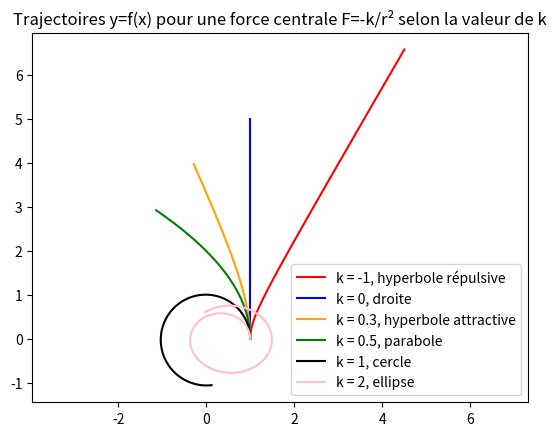

Here is the Python script that generated this plot:
# Arnaud Capitan MPSI B
# DM 3 Physique : Force Centrales

import matplotlib.pyplot as plt

## Sujet : Simulation numérique : mouvement dans un champ de forces centrales

"""
On se propose de résoudre numériquement l’équation différentielle du mouvement
d’un point matériel sous l’action d’une force F=-k/r²

On montre que la trajectoire est plane.
 * Pour -k > 0, la force est répulsive et on doit obtenir une trajectoire correspondant à
une branche répulsive d’hyperbole.
 * Pour -k = 0, il n’y pas de force et la trajectoire est une droite.
 * Pour -k < 0, la force est attractive et on s’attend à avoir une ellipse, une parabole ou
une branche attractive d’hyperbole selon la valeur de k

On se placera en coordonnées cartésiennes.
Par projection du principe fondamental de la dynamique, montrer que le système
d’équations différentielles à résoudre est alors :
m d²x/dt² = -k*x/((x²+y²)**(3/2))
m d²y/dt² = -k*y/((x²+y²)**(3/2))

On va travailler en coordonnées adimensionnées, donc on prendra m = 1.
Le centre de force est placé à l’origine du repère en (0 ;0).
"""

## Partie 1 : Mise en équation

"""
Système { Point matériel de masse m }
Etude dans un référentiel supposé galiléen
Bilan des forces :   ->           ->
    | Force centrale F  = -k/r² . er
                                                                 ->                        ->   ->     ->
r désignant la distance du point matériel au centre de force, et er le vecteur unitaire de er = OM / ||OM||
On nomme O le centre de force de la force centrale en F=-k/r² (qui sera aussi notre origine O(0;0) )
M est le point repérant la position du point matériel de masse m               ->       ->       ->
M de coordonnées M(x;y) (mouvement plan dans le cas d'une force centrale) d'où OM = x . ex + y . ey
(ex et ey sont les vecteurs unitaires de la base cartésienne)

D'après le principe fondamental de la dynamique,
    ->               ->     ->            ->
m d²OM/dt² = -k/r² * OM / ||OM||    Or, ||OM|| = r = (x² + y²)**(1/2)
       ->     ->                   ->     ->
m d²(x.ex + y.ey)/dt² = -k/r² * (x.ex + y.ey) / r

                         ->    ->
On projette sur les axes ex et ey :
    | m d²x/dt² = -k/r**3 * x
    | m d²y/dt² = -k/r**3 * y
Ce qui nous donne enfin, sachant r = (x² + y²)**(1/2) :
    | m d²x/dt² = -k*x / ((x²+y²)**(3/2))
    | m d²y/dt² = -k*y / ((x²+y²)**(3/2))

En travaillant en coordonnées adimensionnées, m = 1 kg, d'où le système d'équation :
    | d²x/dt² = -k*x / ((x²+y²)**(3/2))
    | d²y/dt² = -k*y / ((x²+y²)**(3/2))
"""

## Partie 2 : Simulation

"""
On testera plusieurs forces, par k = -1 ; k=0 ; k = 0.3 ; k =0.5 ; k =1 et k =2.
k=-1 doit conduire à une hyperbole répulsive.
k=0 doit conduire à une droite.
k= 0.3 doit conduire à une hyperbole attractive.
k=0.5 doit conduire à une parabole.
k= 1 doit conduire à un cercle.
k=2 doit conduire à une ellipse.

On choisira comme conditions initiales sur la position ( x 0 =1 ; y 0 =0) et sur la vitesse
(v x0 =0 ; v y0 =1)
"""

#Système d'équation couplé pour m = 1 kg

def equa_diff(x,y,k): #Arguments : k et les coordonnées x et y à un instant t
    d2x = -k*x/((x**2+y**2)**(3/2))
    d2y = -k*y/((x**2+y**2)**(3/2))
    return (d2x,d2y)

#Approximation d'Euler de la trajectoire, x(t+h) = x(t) + h*x'(t) + h²/2 * x''(t) pour la position
# x'(t+h) = x'(t) + h*x''(t) pour la vitesse    x_th désigne la coordonnées x au temps t+h
# h désigne l'écart de temps entre chaque point successif

def approx_euler(h,x,y,dx,dy,k): #Arguments : k, h, les coordonnées x, y, dx/dt et dy/dt à un instant t
    d2x,d2y = equa_diff(x,y,k)
    x_th = x + h*dx + ((h**2)/2) * d2x
    y_th = y + h*dy + ((h**2)/2) * d2y
    dx_th = dx + h*d2x
    dy_th = dy + h*d2y
    return(x_th,y_th,dx_th,dy_th)

def Euler(N,T,x0,y0,vx0,vy0,k): #N points, durée T de la simulation
    X=[x0]
    Y=[y0]
    VX=[vx0]
    VY=[vy0]
    Temps = [0]
    h = T/N
    for i in range (1,N): #Le temps t=0 correspond aux conditions initiales, on commence directement à t=h
        Temps.append(h*i) #Inutile
        x_th,y_th,dx_th,dy_th = approx_euler(h,X[-1],Y[-1],VX[-1],VY[-1],k) #On prend les dernières valeurs
        X.append(x_th)
        Y.append(y_th)
        VX.append(dx_th)
        VY.append(dy_th)
    return(X,Y)

#500 points, 10 secondes, x0=1 ; y0=0 ; vx0=0 ; vy0=1
"""
k=-1 doit conduire à une hyperbole répulsive.
k=0 doit conduire à une droite.
k= 0.3 doit conduire à une hyperbole attractive.
k=0.5 doit conduire à une parabole.
k= 1 doit conduire à un cercle.
k=2 doit conduire à une ellipse.
"""
Liste_k = [-1,0,0.3,0.5,1,2]
Nom = ["k = -1, hyperbole répulsive", "k = 0, droite", "k = 0.3, hyperbole attractive",
       "k = 0.5, parabole", "k = 1, cercle", "k = 2, ellipse"]
Couleur = ['red','blue','orange','green','black','pink']
for k in Liste_k:
    X,Y = Euler(500,5,1,0,0,1,k)
    plt.plot(X,Y,color=Couleur[Liste_k.index(k)],label=Nom[Liste_k.index(k)])
plt.title("Trajectoires y=f(x) pour une force centrale F=-k/r² selon la valeur de k")
plt.legend()
plt.axis('equal')
plt.show()




